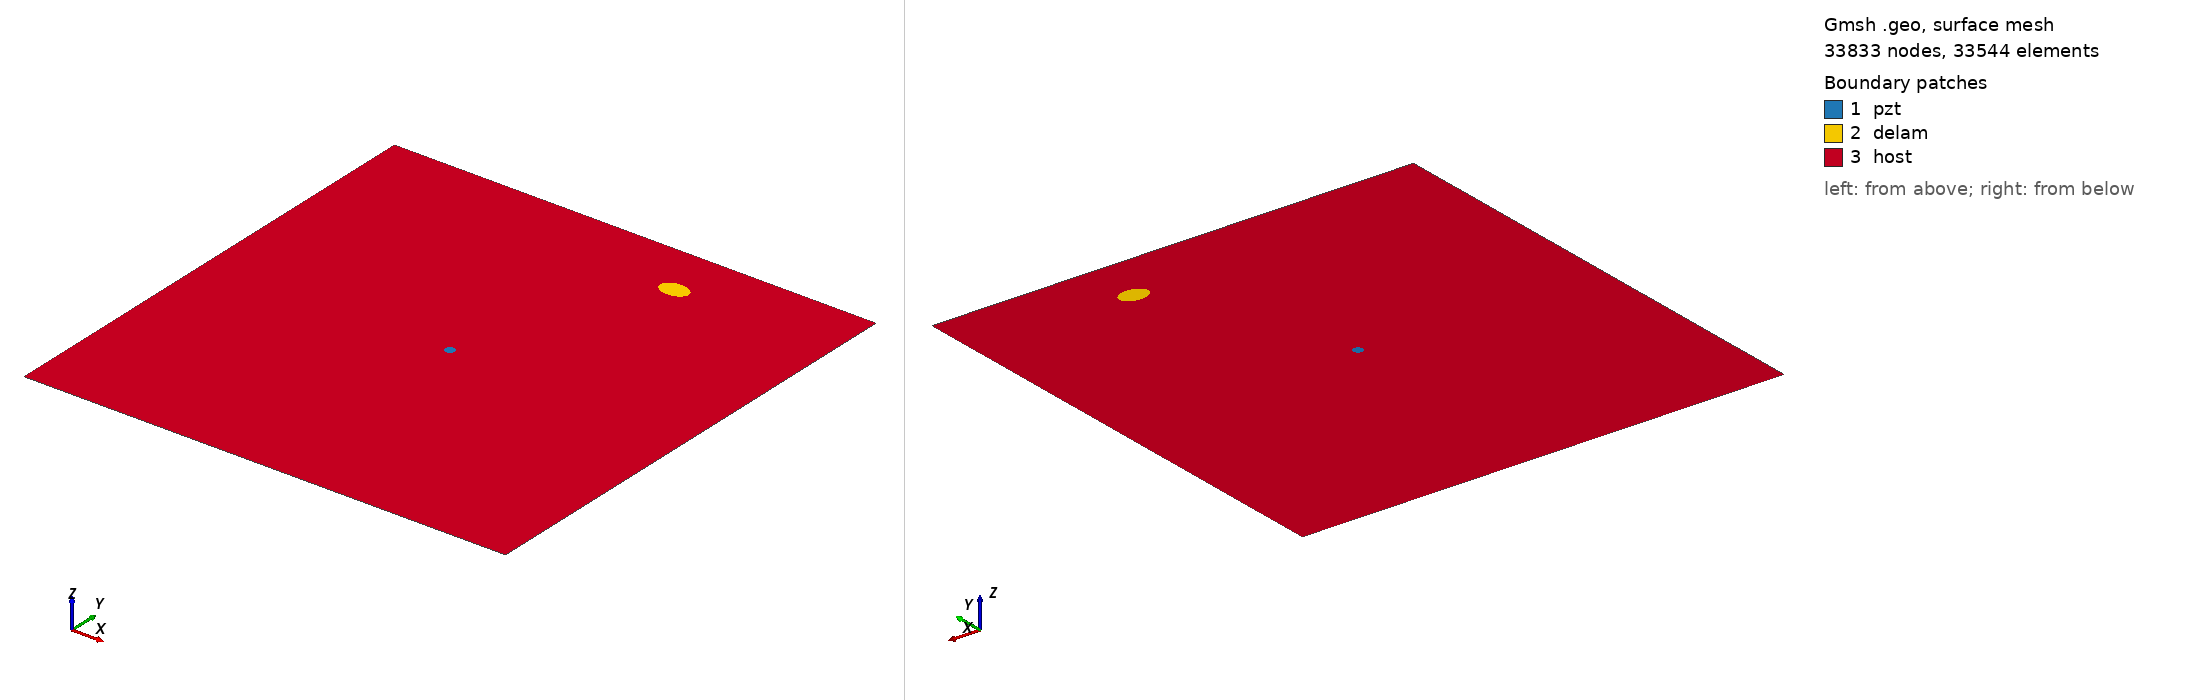

Gmsh geometry script, surface-meshed: 33833 nodes, 33544 surface elements. Boundary patches (legend numbers): 1 pzt, 2 delam, 3 host. Left view from above one corner, right view from below the opposite corner. Legend entries are the model's physical surfaces. The drawing asked Gmsh for element sizes between 1% and 20% of the model's largest extent; the script's own settings can give other sizes.

=== m2_318_delam1_position_no_87_a_15mm_b_10mm_angle_0.geo (drawn) ===
SetFactory("OpenCASCADE");
L=0.500000; 
W=0.500000; 
a=0.015000; 
b=0.010000; 
x=0.333333; 
y=0.444444; 
alpha=0.000000 *Pi; 
r=0.005000; 
xpzt=0.250000; 
ypzt=0.250000; 
//+
Point(1) = {0, 0, 0, 1.0};
//+
Point(2) = {L, 0, 0, 1.0};
//+
Point(3) = {L, W, 0, 1.0};
//+
Point(4) = {0, W, 0, 1.0};
//+
Line(1) = {1, 2};
//+
Line(2) = {2, 3};
//+
Line(3) = {3, 4};
//+
Line(4) = {4, 1};
//+
Circle(5) = {xpzt, ypzt, -0, r, 0, 2*Pi};
//+
Ellipse(6) = {x, y, -0, a, b, 0, 2*Pi};
//+
Rotate {{0, 0, 1}, {x, y, 0}, alpha} {
  Curve{6}; 
}
//+
Curve Loop(1) = {4, 1, 2, 3};
//+
Curve Loop(2) = {6};
//+
Curve Loop(3) = {5};
//+
Curve Loop(4) = {6};
//+
Curve Loop(5) = {5};
//+
Plane Surface(1) = {5};
//+
Plane Surface(2) = {4};
//+
Plane Surface(3) = {1, 2, 3};
//+
Point(9) = {xpzt, ypzt, 0, 1.0};
//+
Point{9} In Surface {1};// mesh node at centre of pzt
//+
Physical Surface("pzt") = {1};
//+
Physical Surface("delam") = {2};
//+
Physical Surface("host") = {3};

Mesh.Algorithm = 6; // Frontal
Mesh.CharacteristicLengthFactor = 0.070000;
Mesh.CharacteristicLengthMin = 0.001000;
Mesh.CharacteristicLengthMax = 0.200000;
Mesh.RecombineAll = 1; // Apply recombination algorithm
Mesh.SubdivisionAlgorithm = 1; // 1: all quadrangles
Mesh.Smoothing = 1;
